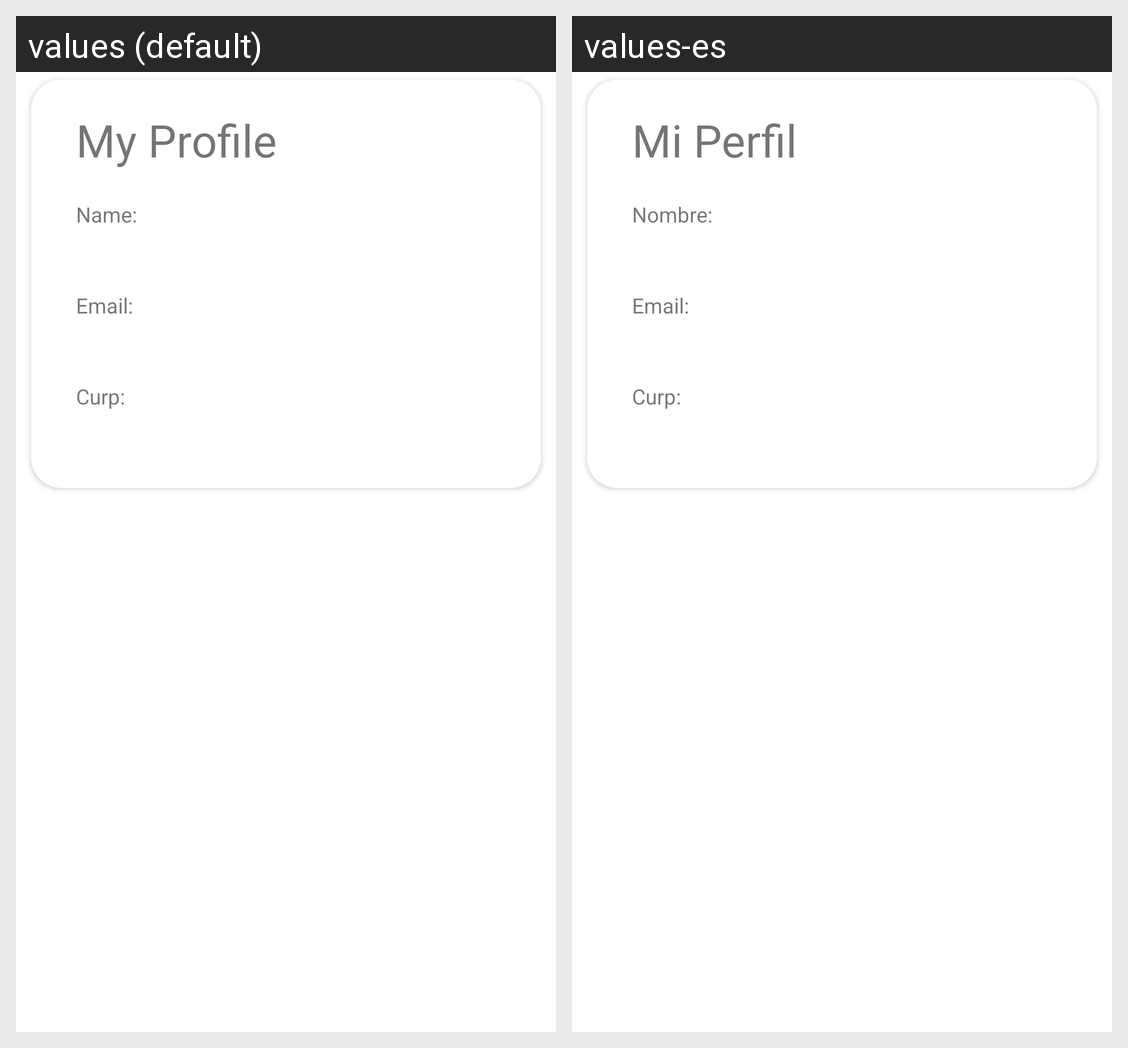

The Android screen above is rendered under two locales of the same app. Produce the string resources it draws, with the default and per-locale values.
Android screen res/layout/fragment_home.xml rendered under 2 locales, left to right: values (default), values-es. Device: Nexus 5 (rendered at 1080×1920; each locale shown at half size, 540×960, under a caption strip naming it); theme Theme.MiMedicoKotlin.NoActionBar.
Strings drawn on this screen, with the default value and each locale's value (text and hints the layout hard-codes, and strings that could not be matched under every locale, appear in the picture but are not listed):

home_text
  values: My Profile
  values-es: Mi Perfil

home_name
  values: Name:
  values-es: Nombre:

home_email
  values: Email:
  values-es: Email:

home_curp
  values: Curp:
  values-es: Curp:
